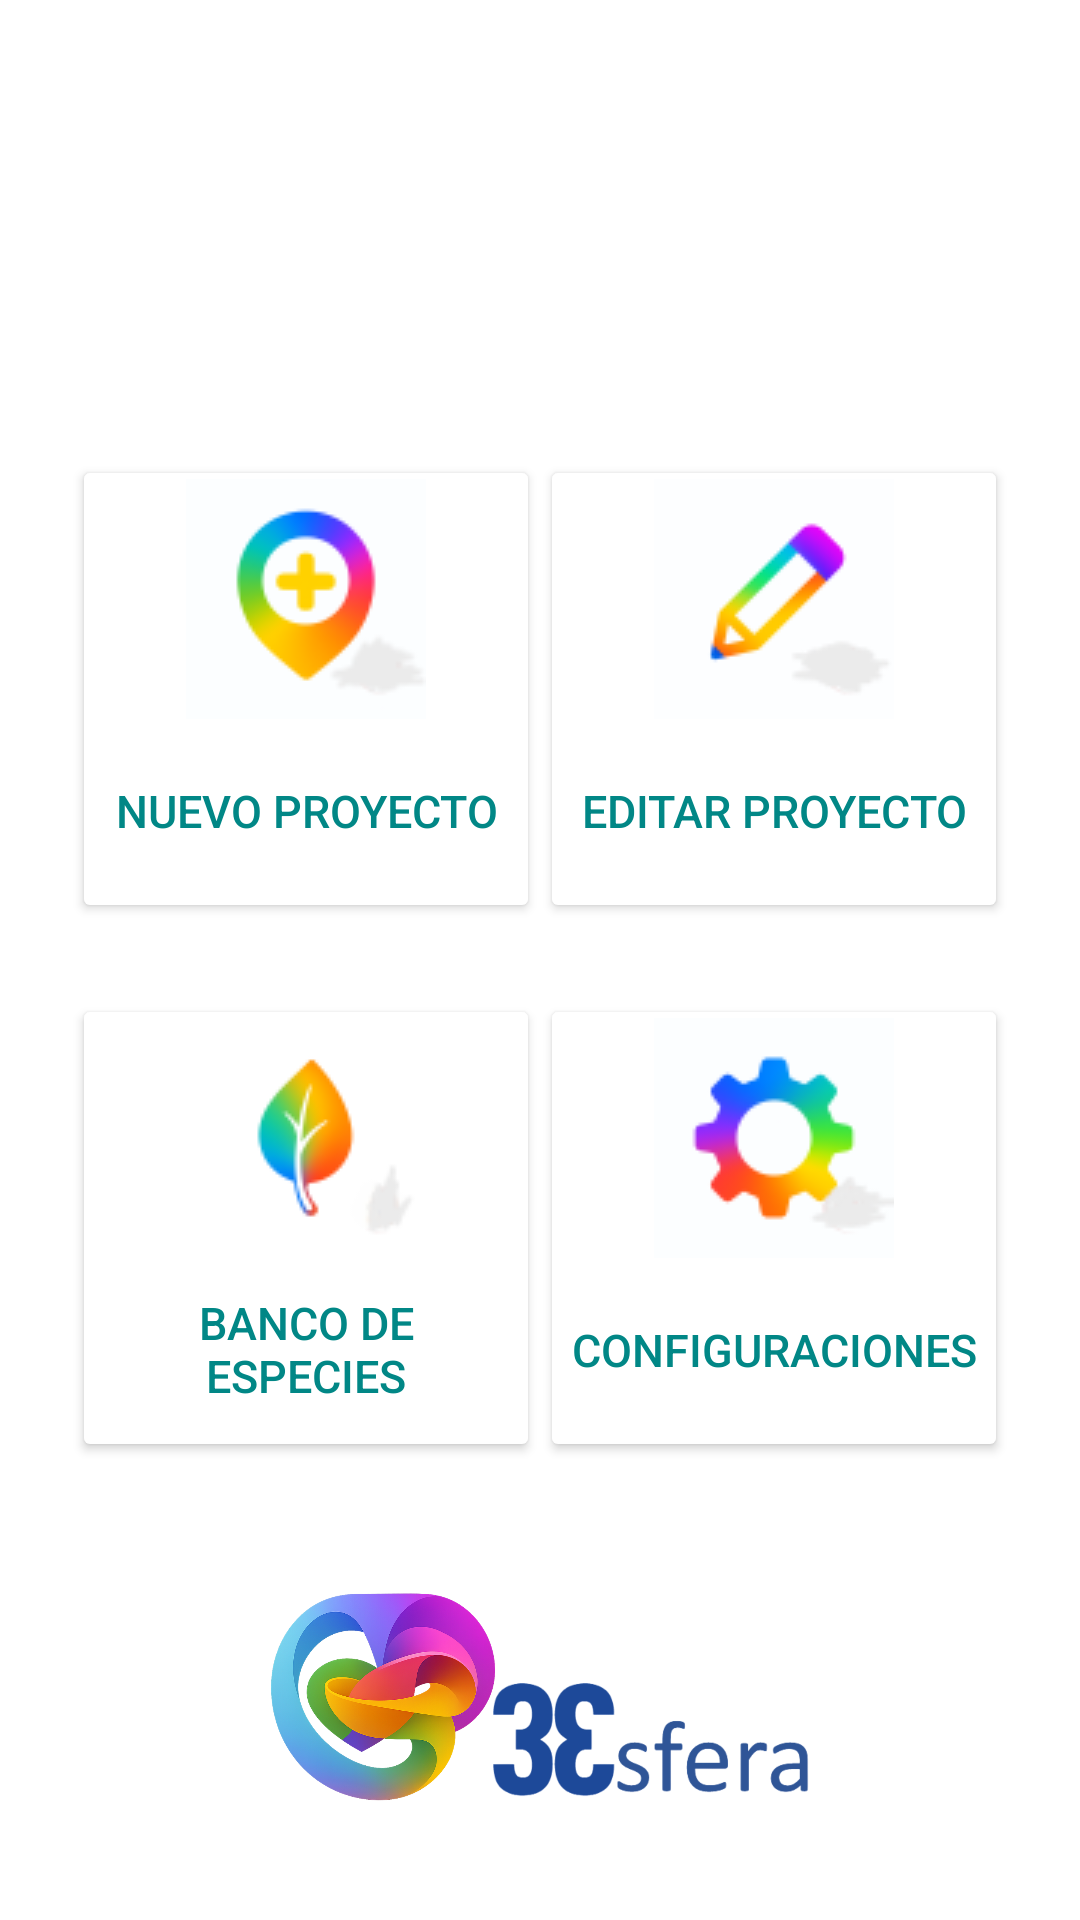

Produce the Android XML layout that renders to this screen, including the resource entries it uses.
<!-- AndroidManifest.xml: application theme Theme.ArbolesApp -->
<!-- res/layout/activity_main.xml -->
<?xml version="1.0" encoding="utf-8"?>
<androidx.constraintlayout.widget.ConstraintLayout xmlns:android="http://schemas.android.com/apk/res/android"
    xmlns:app="http://schemas.android.com/apk/res-auto"
    xmlns:tools="http://schemas.android.com/tools"
    android:layout_width="match_parent"
    android:layout_height="match_parent"
    android:background="@android:color/white"
    android:padding="24dp">

    <androidx.constraintlayout.widget.Guideline
        android:id="@+id/guideline_vertical"
        android:layout_width="wrap_content"
        android:layout_height="wrap_content"
        android:orientation="vertical"
        app:layout_constraintGuide_percent="0.5" />

    <androidx.constraintlayout.widget.Guideline
        android:id="@+id/guideline_horizontal"
        android:layout_width="wrap_content"
        android:layout_height="wrap_content"
        android:orientation="horizontal"
        app:layout_constraintGuide_percent="0.5" />


    <Button
        android:id="@+id/btnNuevoProyecto"
        android:layout_width="0dp"
        android:layout_height="0dp"
        android:backgroundTint="@color/ic_launcher_background"
        android:drawableTop="@drawable/chatgpt_image_16_nov_2025__21_01_49"
        android:drawablePadding="1dp"
        android:gravity="center"
        android:padding="8dp"
        android:text="@string/nuevo_proyecto"
        android:textColor="@color/teal_700"
        android:textSize="15sp"
        app:iconSize="@dimen/cardview_default_elevation"
        app:layout_constraintBottom_toTopOf="@id/guideline_horizontal"
        app:layout_constraintDimensionRatio="1:1"
        app:layout_constraintEnd_toStartOf="@id/guideline_vertical"
        app:layout_constraintHorizontal_bias="0.0"
        app:layout_constraintStart_toStartOf="parent"
        app:layout_constraintTop_toTopOf="parent"
        app:layout_constraintVertical_bias="0.912" />

    <Button
        android:id="@+id/btnEditarProyecto"
        android:layout_width="0dp"
        android:layout_height="0dp"
        android:backgroundTint="@color/ic_launcher_background"
        android:drawableTop="@drawable/chatgpt_image_16_nov_2025__21_00_48"
        android:drawablePadding="1dp"
        android:gravity="center"
        android:padding="8dp"
        android:text="@string/editar_proyecto"
        android:textColor="@color/teal_700"
        android:textColorLink="@color/teal_200"
        android:textSize="15sp"
        app:layout_constraintBottom_toTopOf="@id/guideline_horizontal"
        app:layout_constraintDimensionRatio="1:1"
        app:layout_constraintEnd_toEndOf="parent"
        app:layout_constraintHorizontal_bias="1.0"
        app:layout_constraintStart_toEndOf="@id/guideline_vertical"
        app:layout_constraintTop_toTopOf="parent"
        app:layout_constraintVertical_bias="0.912" />

    <Button
        android:id="@+id/btnBancoEspecies"
        android:layout_width="0dp"
        android:layout_height="0dp"
        android:backgroundTint="@color/ic_launcher_background"
        android:drawableTop="@drawable/chatgpt_image_16_nov_2025__20_59_24"
        android:drawablePadding="1dp"
        android:gravity="center"
        android:padding="8dp"
        android:text="@string/banco_especies"
        android:textColor="@color/teal_700"
        android:textSize="15sp"
        app:layout_constraintBottom_toBottomOf="parent"
        app:layout_constraintDimensionRatio="1:1"
        app:layout_constraintEnd_toStartOf="@id/guideline_vertical"
        app:layout_constraintHorizontal_bias="0.0"
        app:layout_constraintStart_toStartOf="parent"
        app:layout_constraintTop_toBottomOf="@id/guideline_horizontal"
        app:layout_constraintVertical_bias="0.081" />

    <Button
        android:id="@+id/btnConfiguraciones"
        android:layout_width="0dp"
        android:layout_height="0dp"
        android:backgroundTint="@color/ic_launcher_background"
        android:drawableTop="@drawable/chatgpt_image_16_nov_2025__20_59_28"
        android:drawablePadding="1dp"
        android:gravity="center"
        android:padding="8dp"
        android:text="@string/configuraciones"
        android:textColor="@color/teal_700"
        android:textColorLink="@color/teal_200"
        android:textSize="15dp"
        app:layout_constraintBottom_toBottomOf="parent"
        app:layout_constraintDimensionRatio="1:1"
        app:layout_constraintEnd_toEndOf="parent"
        app:layout_constraintHorizontal_bias="1.0"
        app:layout_constraintStart_toEndOf="@id/guideline_vertical"
        app:layout_constraintTop_toBottomOf="@id/guideline_horizontal"
        app:layout_constraintVertical_bias="0.081" />

    <ImageView
        android:id="@+id/imageView"
        android:layout_width="219dp"
        android:layout_height="80dp"
        app:layout_constraintBottom_toBottomOf="parent"
        app:layout_constraintEnd_toEndOf="parent"
        app:layout_constraintStart_toStartOf="parent"
        app:layout_constraintTop_toBottomOf="@+id/btnConfiguraciones"
        app:layout_constraintVertical_bias="0.757"
        app:srcCompat="@drawable/logo_cortado" />

</androidx.constraintlayout.widget.ConstraintLayout>
<!-- resources referenced by this layout -->
<resources>
  <!-- drawable chatgpt_image_16_nov_2025__20_59_24: png bitmap (drawable, 3325 bytes) -->
  <!-- drawable chatgpt_image_16_nov_2025__20_59_28: png bitmap (drawable, 4167 bytes) -->
  <!-- drawable chatgpt_image_16_nov_2025__21_00_48: png bitmap (drawable, 3070 bytes) -->
  <!-- drawable chatgpt_image_16_nov_2025__21_01_49: png bitmap (drawable, 4266 bytes) -->
  <!-- drawable logo_cortado: png bitmap (drawable, 545445 bytes) -->
  <string name="banco_especies">Banco de Especies</string>
  <string name="configuraciones">Configuraciones</string>
  <string name="editar_proyecto">Editar Proyecto</string>
  <string name="nuevo_proyecto">Nuevo Proyecto</string>
  <style name="Theme.ArbolesApp" parent="Theme.MaterialComponents.DayNight.NoActionBar">
          <item name="colorPrimary">@color/purple_500</item>
          <item name="colorPrimaryVariant">@color/purple_700</item>
          <item name="colorOnPrimary">@android:color/white</item>
          <item name="colorSecondary">@color/teal_200</item>
          <item name="colorSecondaryVariant">@color/teal_700</item>
          <item name="colorOnSecondary">@android:color/black</item>
          <item name="android:statusBarColor" tools:targetApi="l">@color/purple_700</item>
      </style>
  <!-- not gathered from this repository: default colours our renderer supplied (Android Studio template values) -->
  <color name="purple_500">#FF6200EE</color>
  <color name="purple_700">#FF3700B3</color>
  <color name="teal_200">#FF03DAC5</color>
  <color name="teal_700">#FF018786</color>
</resources>
